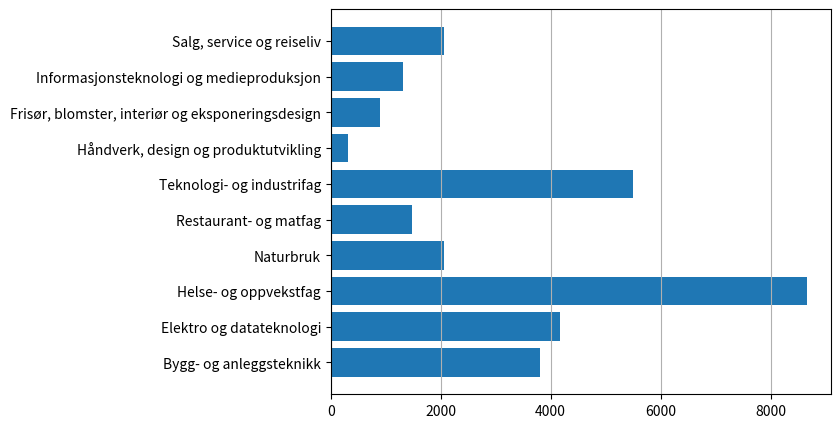

Write the Python code that produced this figure.
'''
import matplotlib.pyplot as plt
import numpy as np

xverdier = np.linspace(0, 20, 50)
yverdier = xverdier**2

# Skriver ut en oversikt over tilgjengelige stiler
print(plt.style.available)

# Angir at vi vil bruke stilen "bmh"
plt.style.use("bmh")

plt.plot(xverdier, yverdier)

plt.xlabel("$x$")
plt.ylabel("$y$")
plt.xlim(0, 20)
plt.ylim(0, 400)

plt.show()
'''

'''
import matplotlib.pyplot as plt
import numpy as np

xverdier = np.linspace(0, 20, 50)

# Graf 1
yverdier = 0.5*xverdier**2 

plt.subplot(2, 1, 1)
plt.plot(xverdier, yverdier)
plt.grid()

# Graf 2
yverdier = -0.3*xverdier**3 

plt.subplot(2, 1, 2)
plt.plot(xverdier, yverdier)
plt.grid()

plt.show()
'''

import matplotlib.pyplot as plt

utdanningsprogram = [
  "Bygg- og anleggsteknikk", 
  "Elektro og datateknologi",
  "Helse- og oppvekstfag",
  "Naturbruk",
  "Restaurant- og matfag",
  "Teknologi- og industrifag",
  "Håndverk, design og produktutvikling",
  "Frisør, blomster, interiør og eksponeringsdesign",
  "Informasjonsteknologi og medieproduksjon",
  "Salg, service og reiseliv"
]

antall = [3811, 4168, 8661, 2057, 1484, 5501, 313, 901, 1309, 2061]

plt.figure(figsize=(10, 5))          # Angir dimensjoner for figure-objektet

plt.barh(utdanningsprogram, antall)  # Lager stolpediagrammet

plt.subplots_adjust(left=0.4)        # Øker plassen på venstre side av diagrammet

plt.grid(axis="x")                   # Legger til rutenett (bare vertikale linjer)
plt.show()                           # Viser diagrammet